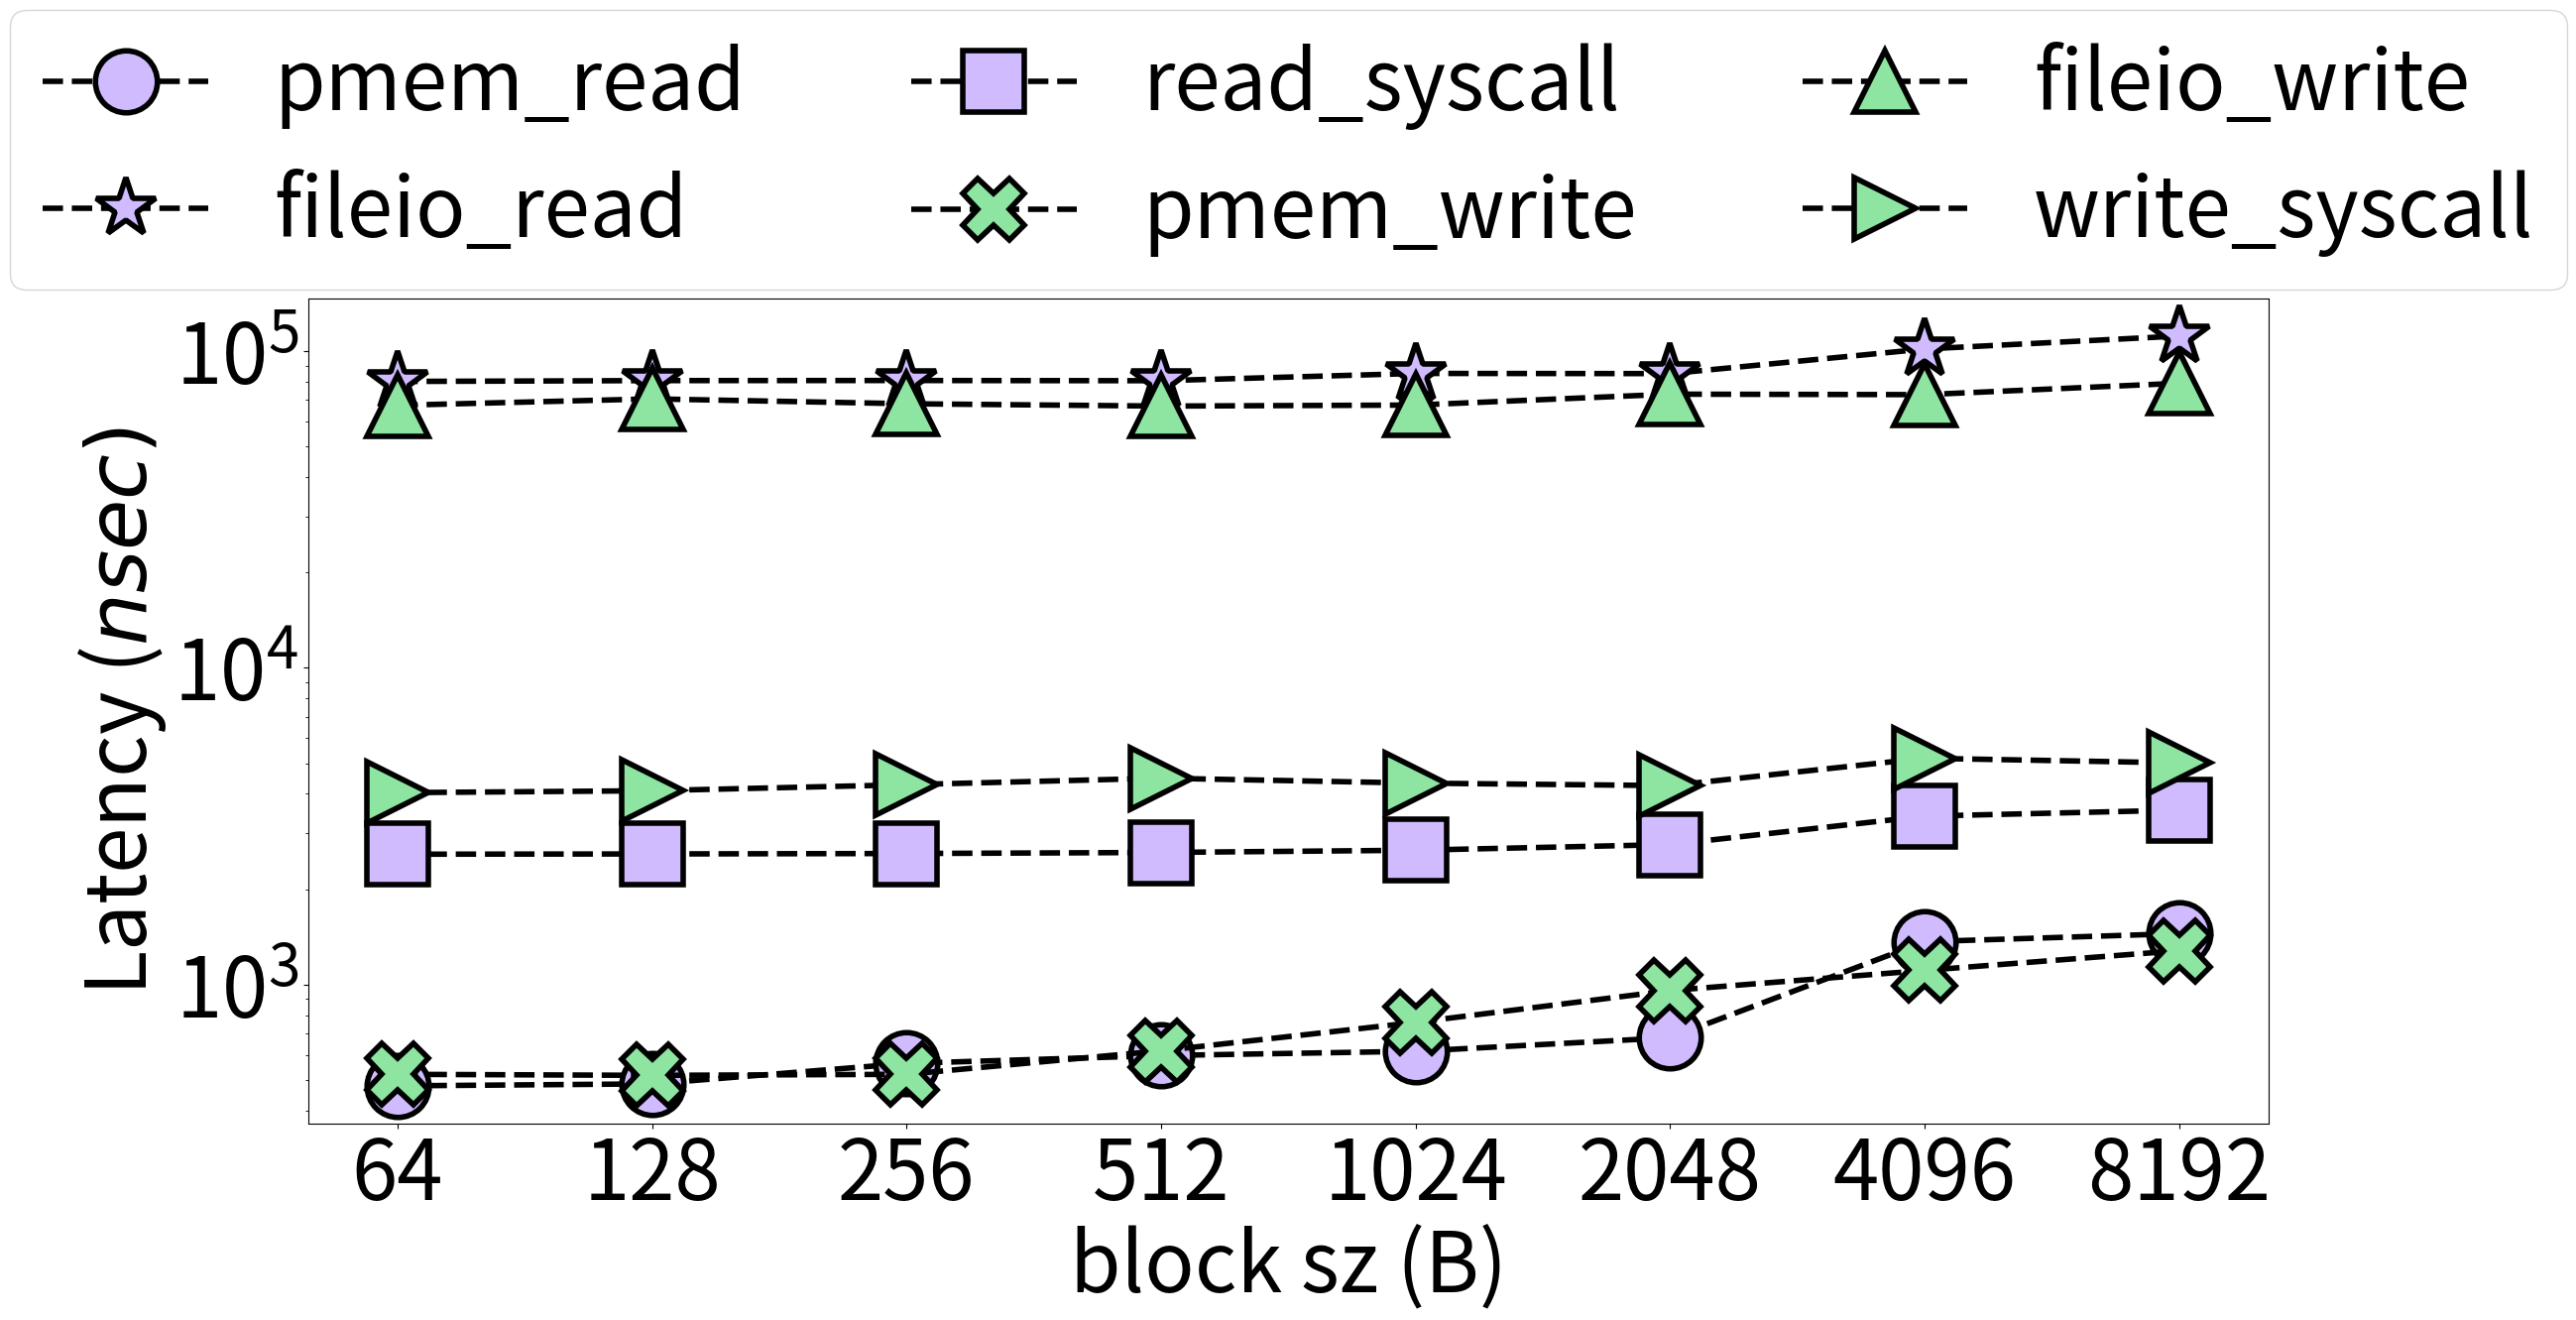

Recreate this plot in Python. (Note: this script raises an exception after producing the figure.)
from os import read
import matplotlib.pyplot as plt
import sys
import csv
plt.rcParams["figure.figsize"] = (24,12)
#plt.rcParams["figure.figsize"] = (5,3)
plt.rcParams.update({'font.size': 60})
ft=45

import seaborn as sns
palette = sns.color_palette("pastel")


log_append_threads = []
fileio_append_threads = []
syscall_append_threads = []

lat_log_append_threads = [521, 517, 521, 618, 760, 958, 1109, 1280]
lat_fileio_append_threads = [67398, 70640, 68179, 67023, 67526
, 73099, 72839, 79144]
lat_syscall_append_threads = [4035, 4093, 4276, 4484, 4326, 4247, 5184, 5010]

#log_read_variable_chunk_sizes = [2155068.352788, 2121916.03535, 1819599.322446, 1715541.406289, 1663653.645731, 1501938.227251, 739958.214101, 697341.714764]
#fileio_read_variable_chunk_sizes = [12476.069464, 12399.103873, 12390.960738, 12410.154022, 11770.378402, 11785.329196, 9852.603058, 8965.898321]
#syscall_log_read_variable_chunk_sizes = [389730.718717, 389072.721427, 387820.96053, 384858.098336, 378628.507738, 363125.029456, 295212.444144, 282444.564598]

lat_log_read_variable_chunk_sizes = [479, 486, 564, 597, 616, 680, 1366, 1449]
lat_fileio_read_variable_chunk_sizes = [80168, 80665, 80718, 80594, 84974, 84866, 101511, 111548]
lat_syscall_log_read_variable_chunk_sizes = [2580, 2585, 2593, 2613,2656, 2768, 3402, 3555]

value_sizes = ['64', '128', '256', '512', '1024', '2048', '4096', '8192']

plt.plot(lat_log_read_variable_chunk_sizes, marker='o', linestyle='--', linewidth=4, color='k', markerfacecolor= palette[4], label='pmem_read', markersize=ft, markeredgecolor='black', markeredgewidth=4)
plt.plot(lat_fileio_read_variable_chunk_sizes, marker='*', linestyle='--', linewidth=4, color='k', markerfacecolor= palette[4], label='fileio_read', markersize=ft,  markeredgecolor='black', markeredgewidth=4)
plt.plot(lat_syscall_log_read_variable_chunk_sizes, marker='s', linestyle='--', linewidth=4, color='k', markerfacecolor= palette[4], label='read_syscall', markersize=ft,  markeredgecolor='black', markeredgewidth=4)

plt.plot(lat_log_append_threads, marker='X', linestyle='--', linewidth=4, color='k', markerfacecolor= palette[2], label='pmem_write', markersize=ft,  markeredgecolor='black', markeredgewidth=4)
plt.plot(lat_fileio_append_threads, marker='^', linestyle='--', linewidth=4, color='k', markerfacecolor= palette[2], label='fileio_write', markersize=ft,  markeredgecolor='black', markeredgewidth=4)
plt.plot(lat_syscall_append_threads, marker='>', linestyle='--', linewidth=4, color='k', markerfacecolor= palette[2], label='write_syscall', markersize=ft,  markeredgecolor='black', markeredgewidth=4)

ax = plt.gca()
plt.yscale("log")
plt.xticks(list(range(0, 8)))
ax.set_xticklabels(value_sizes)

plt.ylabel("Latency ($nsec)$")
plt.xlabel("block sz (B)")
plt.tight_layout()
#plt.legend(loc='best')
#plt.legend(ncol = 1, loc='right', bbox_to_anchor=(0.5, 1.15), mode="expand")
plt.legend(ncol = 3, loc='upper center', bbox_to_anchor=(0.5, 1.4))
plt.savefig("colored_plots/storage_colorful.pdf", bbox_inches='tight', dpi = 500)

#plt.show()
